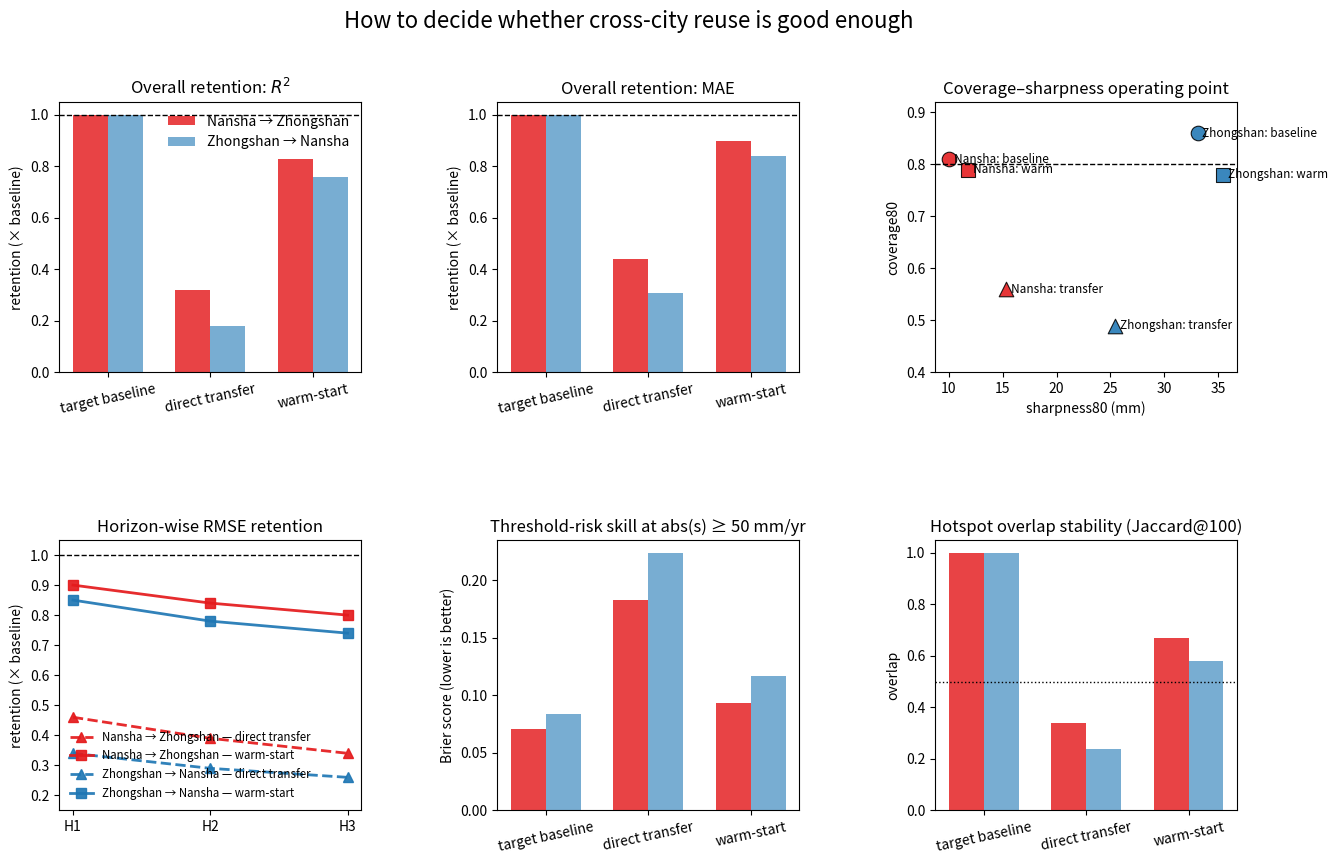
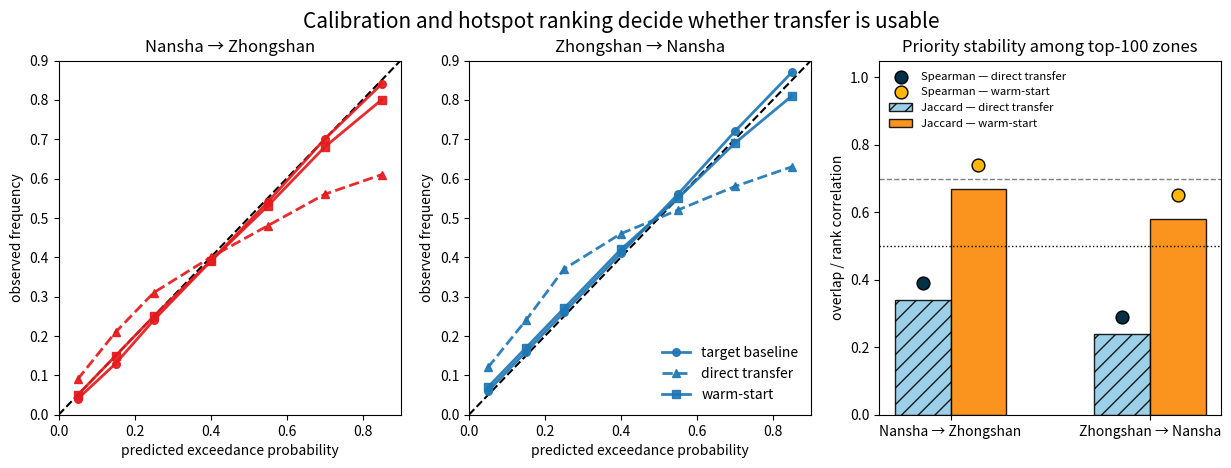

Python code for these plots, in order:
# SPDX-License-Identifier: Apache-2.0
"""When cross-city reuse is useful, and when it is not
=========================================================

This application turns transferability into a deployment
question rather than a benchmarking side note.

The practical question is simple:

**Can a model trained in one city be reused in another city
without losing the things that matter most for action?**

For GeoPrior, the answer is intentionally nuanced.
Cross-city reuse matters because a new city rarely starts
with a fully mature training archive, a complete physical
characterization, and enough time for a full model rebuild.
A reusable model can shorten rollout.  But rollout only
matters if the transferred model still preserves:

1. useful deterministic skill,
2. calibrated uncertainty,
3. reliable threshold-risk information, and
4. stable hotspot prioritization.

Why this matters
----------------
A transfer model can look respectable on one error metric and
still fail operationally.  This happens when direct transfer
keeps some broad spatial structure but distorts scale,
coverage, or threshold probabilities.  In that setting, the
map may still look plausible while the ranking of action-first
zones becomes unreliable.

This page therefore reads transferability as a staged audit:

- **overall retention** asks whether broad skill survives,
- **horizon retention** asks whether the degradation appears
  immediately or only at longer lead times,
- **coverage–sharpness** asks whether uncertainty remains
  decision-ready,
- **risk skill** asks whether exceedance probabilities remain
  trustworthy, and
- **hotspot stability** asks whether intervention priorities
  survive domain shift.

The compact tables below are reference-style values chosen to
teach the reported pattern clearly: direct transfer degrades,
while warm-start adaptation recovers much of the useful
structure.  When real ``xfer_results.csv`` and
``xfer_results.json`` files are available, the production
workflow at the end of the page should replace these
illustrative tables.
"""

import numpy as np
import pandas as pd
import matplotlib.pyplot as plt

TARGET_COVERAGE = 0.80
RISK_THRESHOLD = 50.0
HOTSPOT_K = 100

CITY_COLORS = {
    "Nansha": "#1f77b4",
    "Zhongshan": "#e41a1c",
}

STRATEGY_LABELS = {
    "baseline": "target baseline",
    "transfer": "direct transfer",
    "warm": "warm-start",
}

STRATEGY_MARKERS = {
    "baseline": "o",
    "transfer": "^",
    "warm": "s",
}

STRATEGY_LINESTYLES = {
    "baseline": "-",
    "transfer": "--",
    "warm": "-",
}

STRATEGY_HATCH = {
    "baseline": "",
    "transfer": "//",
    "warm": "",
}


def build_transfer_table() -> pd.DataFrame:
    """Return a compact reference transfer audit table.

    The values are deliberately chosen to express the main
    transfer pattern in a readable way:

    - baseline defines the target-city reference,
    - direct transfer suffers a strong drop,
    - warm-start recovers much of the lost skill,
    - the Zhongshan → Nansha direction is harder.
    """
    rows = [
        {
            "direction": "Nansha → Zhongshan",
            "target_city": "Zhongshan",
            "strategy": "baseline",
            "r2_retention": 1.00,
            "mae_retention": 1.00,
            "coverage80": 0.81,
            "sharpness80_mm": 10.0,
            "brier": 0.071,
            "jaccard100": 1.00,
            "spearman100": 1.00,
        },
        {
            "direction": "Nansha → Zhongshan",
            "target_city": "Zhongshan",
            "strategy": "transfer",
            "r2_retention": 0.32,
            "mae_retention": 0.44,
            "coverage80": 0.56,
            "sharpness80_mm": 15.3,
            "brier": 0.183,
            "jaccard100": 0.34,
            "spearman100": 0.39,
        },
        {
            "direction": "Nansha → Zhongshan",
            "target_city": "Zhongshan",
            "strategy": "warm",
            "r2_retention": 0.83,
            "mae_retention": 0.90,
            "coverage80": 0.79,
            "sharpness80_mm": 11.8,
            "brier": 0.093,
            "jaccard100": 0.67,
            "spearman100": 0.74,
        },
        {
            "direction": "Zhongshan → Nansha",
            "target_city": "Nansha",
            "strategy": "baseline",
            "r2_retention": 1.00,
            "mae_retention": 1.00,
            "coverage80": 0.86,
            "sharpness80_mm": 33.1,
            "brier": 0.084,
            "jaccard100": 1.00,
            "spearman100": 1.00,
        },
        {
            "direction": "Zhongshan → Nansha",
            "target_city": "Nansha",
            "strategy": "transfer",
            "r2_retention": 0.18,
            "mae_retention": 0.31,
            "coverage80": 0.49,
            "sharpness80_mm": 25.4,
            "brier": 0.224,
            "jaccard100": 0.24,
            "spearman100": 0.29,
        },
        {
            "direction": "Zhongshan → Nansha",
            "target_city": "Nansha",
            "strategy": "warm",
            "r2_retention": 0.76,
            "mae_retention": 0.84,
            "coverage80": 0.78,
            "sharpness80_mm": 35.5,
            "brier": 0.117,
            "jaccard100": 0.58,
            "spearman100": 0.65,
        },
    ]
    return pd.DataFrame(rows)


def build_horizon_retention() -> pd.DataFrame:
    """Return horizon-wise RMSE retention.

    Retention is defined on a higher-is-better scale, where
    1.0 means parity with the target-city baseline.
    """
    rows = [
        {
            "direction": "Nansha → Zhongshan",
            "strategy": "baseline",
            "H1": 1.00,
            "H2": 1.00,
            "H3": 1.00,
        },
        {
            "direction": "Nansha → Zhongshan",
            "strategy": "transfer",
            "H1": 0.46,
            "H2": 0.39,
            "H3": 0.34,
        },
        {
            "direction": "Nansha → Zhongshan",
            "strategy": "warm",
            "H1": 0.90,
            "H2": 0.84,
            "H3": 0.80,
        },
        {
            "direction": "Zhongshan → Nansha",
            "strategy": "baseline",
            "H1": 1.00,
            "H2": 1.00,
            "H3": 1.00,
        },
        {
            "direction": "Zhongshan → Nansha",
            "strategy": "transfer",
            "H1": 0.34,
            "H2": 0.29,
            "H3": 0.26,
        },
        {
            "direction": "Zhongshan → Nansha",
            "strategy": "warm",
            "H1": 0.85,
            "H2": 0.78,
            "H3": 0.74,
        },
    ]
    return pd.DataFrame(rows)


def build_reliability_curves() -> pd.DataFrame:
    """Return reference reliability curves.

    These points are intentionally simple.  They show the main
    transfer lesson without pretending to be a hidden source
    table.
    """
    bins = np.array([0.05, 0.15, 0.25, 0.40, 0.55, 0.70, 0.85])

    defs = [
        (
            "Nansha → Zhongshan",
            "baseline",
            np.array([0.04, 0.13, 0.24, 0.39, 0.54, 0.70, 0.84]),
        ),
        (
            "Nansha → Zhongshan",
            "transfer",
            np.array([0.09, 0.21, 0.31, 0.40, 0.48, 0.56, 0.61]),
        ),
        (
            "Nansha → Zhongshan",
            "warm",
            np.array([0.05, 0.15, 0.25, 0.39, 0.53, 0.68, 0.80]),
        ),
        (
            "Zhongshan → Nansha",
            "baseline",
            np.array([0.06, 0.16, 0.26, 0.41, 0.56, 0.72, 0.87]),
        ),
        (
            "Zhongshan → Nansha",
            "transfer",
            np.array([0.12, 0.24, 0.37, 0.46, 0.52, 0.58, 0.63]),
        ),
        (
            "Zhongshan → Nansha",
            "warm",
            np.array([0.07, 0.17, 0.27, 0.42, 0.55, 0.69, 0.81]),
        ),
    ]

    rows = []
    for direction, strategy, obs in defs:
        for p, y in zip(bins, obs):
            rows.append(
                {
                    "direction": direction,
                    "strategy": strategy,
                    "predicted": p,
                    "observed": y,
                }
            )
    return pd.DataFrame(rows)


def build_transfer_summary(
    overall: pd.DataFrame,
) -> pd.DataFrame:
    """Add application-friendly interpretation tags."""
    out = overall.copy()

    out["coverage_gap"] = np.abs(
        out["coverage80"] - TARGET_COVERAGE
    )
    out["risk_penalty_vs_baseline"] = out.groupby("direction")[
        "brier"
    ].transform(lambda s: s - s.iloc[0])

    def _status(row: pd.Series) -> str:
        if row["strategy"] == "baseline":
            return "reference"
        if (
            row["r2_retention"] >= 0.75
            and row["coverage_gap"] <= 0.03
            and row["jaccard100"] >= 0.55
        ):
            return "deployable after adaptation"
        if row["jaccard100"] >= 0.30:
            return "screening only"
        return "not ready"

    out["deployment_status"] = out.apply(_status, axis=1)
    return out


def make_rollout_cards() -> list[dict[str, str]]:
    """Return short rollout recommendations."""
    return [
        {
            "title": "Zero-shot transfer",
            "body": (
                "Useful for exploratory screening and quick visual "
                "comparison, but not strong enough for calibrated "
                "deployment or final hotspot ranking."
            ),
        },
        {
            "title": "Warm-start adaptation",
            "body": (
                "The best compromise when a new city has modest "
                "local data.  It preserves the transferable spatial "
                "organisation while restoring scale and probability."
            ),
        },
        {
            "title": "Target baseline",
            "body": (
                "The reference ceiling for that city.  It remains the "
                "right comparator whenever transferability is claimed."
            ),
        },
    ]


# %%
# Reference audit tables
# ----------------------
#
# The tables below establish the reading order.
#
# - ``r2_retention`` and ``mae_retention`` tell us how much
#   deterministic skill survives after transfer.
# - ``coverage80`` and ``sharpness80_mm`` show whether the
#   intervals remain useful rather than merely wide.
# - ``brier`` tests threshold-risk quality for the event
#   ``abs(s) >= 50 mm/yr``.
# - ``jaccard100`` and ``spearman100`` ask the planning
#   question directly: do the same top-100 zones remain near
#   the top of the action list?

overall = build_transfer_table()
horizon = build_horizon_retention()
reliability = build_reliability_curves()
summary = build_transfer_summary(overall)

print("Reference transfer audit:\n")
print(overall.round(3).to_string(index=False))

print("\nDeployment-oriented summary:\n")
print(
    summary[
        [
            "direction",
            "strategy",
            "coverage_gap",
            "risk_penalty_vs_baseline",
            "deployment_status",
        ]
    ]
    .round(3)
    .to_string(index=False)
)


# %%
# Transfer dashboard — retention, uncertainty, and risk
# -----------------------------------------------------
#
# This dashboard follows the same logic as the production
# transfer scripts:
#
# 1. overall retention relative to the target-city baseline,
# 2. horizon retention to see whether the drop appears early,
# 3. coverage–sharpness operating point, and
# 4. threshold-risk skill.
#
# The message to watch for is not simply “transfer is worse”.
# The deeper message is *how* it is worse.  Direct transfer
# loses both scale and calibration, while warm-start restores
# much of the useful structure.

fig = plt.figure(figsize=(15.2, 9.2))
grid = fig.add_gridspec(2, 3, wspace=0.45, hspace=0.62)

ax_a = fig.add_subplot(grid[0, 0])
ax_b = fig.add_subplot(grid[0, 1])
ax_c = fig.add_subplot(grid[0, 2])
ax_d = fig.add_subplot(grid[1, 0])
ax_e = fig.add_subplot(grid[1, 1])
ax_f = fig.add_subplot(grid[1, 2])

bar_strats = ["baseline", "transfer", "warm"]
directions = [
    "Nansha → Zhongshan",
    "Zhongshan → Nansha",
]

x = np.arange(len(bar_strats))
width = 0.34

for i, direction in enumerate(directions):
    sub = overall[overall["direction"] == direction].set_index(
        "strategy"
    )
    vals = [sub.loc[s, "r2_retention"] for s in bar_strats]
    ax_a.bar(
        x + (i - 0.5) * width,
        vals,
        width=width,
        color=CITY_COLORS[sub.iloc[0]["target_city"]],
        alpha=0.82 if i == 0 else 0.60,
        label=direction,
    )

ax_a.axhline(1.0, color="black", linestyle="--", linewidth=1.0)
ax_a.set_title("Overall retention: $R^2$")
ax_a.set_ylabel("retention (× baseline)")
ax_a.set_xticks(x, [STRATEGY_LABELS[s] for s in bar_strats], rotation=12)
ax_a.legend(frameon=False, loc="upper right")

for i, direction in enumerate(directions):
    sub = overall[overall["direction"] == direction].set_index(
        "strategy"
    )
    vals = [sub.loc[s, "mae_retention"] for s in bar_strats]
    ax_b.bar(
        x + (i - 0.5) * width,
        vals,
        width=width,
        color=CITY_COLORS[sub.iloc[0]["target_city"]],
        alpha=0.82 if i == 0 else 0.60,
    )

ax_b.axhline(1.0, color="black", linestyle="--", linewidth=1.0)
ax_b.set_title("Overall retention: MAE")
ax_b.set_ylabel("retention (× baseline)")
ax_b.set_xticks(x, [STRATEGY_LABELS[s] for s in bar_strats], rotation=12)

for direction in directions:
    sub = overall[overall["direction"] == direction]
    color = CITY_COLORS[sub.iloc[0]["target_city"]]
    for _, row in sub.iterrows():
        ax_c.scatter(
            row["sharpness80_mm"],
            row["coverage80"],
            s=110,
            color=color,
            marker=STRATEGY_MARKERS[row["strategy"]],
            edgecolor="black",
            linewidth=0.8,
            alpha=0.88,
        )
        ax_c.text(
            row["sharpness80_mm"] + 0.45,
            row["coverage80"],
            f"{direction.split()[0]}: {row['strategy']}",
            fontsize=8.5,
            va="center",
        )

ax_c.axhline(
    TARGET_COVERAGE,
    color="black",
    linestyle="--",
    linewidth=1.0,
)
ax_c.set_title("Coverage–sharpness operating point")
ax_c.set_xlabel("sharpness80 (mm)")
ax_c.set_ylabel("coverage80")
ax_c.set_ylim(0.40, 0.92)

horizons = ["H1", "H2", "H3"]
for direction in directions:
    sub = horizon[horizon["direction"] == direction].set_index(
        "strategy"
    )
    color = CITY_COLORS[
        overall[overall["direction"] == direction]
        .iloc[0]["target_city"]
    ]
    for strategy in ["transfer", "warm"]:
        vals = [sub.loc[strategy, h] for h in horizons]
        ax_d.plot(
            horizons,
            vals,
            color=color,
            linestyle=STRATEGY_LINESTYLES[strategy],
            marker=STRATEGY_MARKERS[strategy],
            linewidth=2.0,
            markersize=7,
            alpha=0.92,
            label=f"{direction} — {STRATEGY_LABELS[strategy]}",
        )

ax_d.axhline(1.0, color="black", linestyle="--", linewidth=1.0)
ax_d.set_title("Horizon-wise RMSE retention")
ax_d.set_ylabel("retention (× baseline)")
ax_d.set_ylim(0.15, 1.05)
ax_d.legend(frameon=False, loc="lower left", fontsize=8.3)

for i, direction in enumerate(directions):
    sub = overall[overall["direction"] == direction].set_index(
        "strategy"
    )
    vals = [sub.loc[s, "brier"] for s in bar_strats]
    ax_e.bar(
        x + (i - 0.5) * width,
        vals,
        width=width,
        color=CITY_COLORS[sub.iloc[0]["target_city"]],
        alpha=0.82 if i == 0 else 0.60,
    )

ax_e.set_title(
    f"Threshold-risk skill at abs(s) ≥ {RISK_THRESHOLD:.0f} mm/yr"
)
ax_e.set_ylabel("Brier score (lower is better)")
ax_e.set_xticks(x, [STRATEGY_LABELS[s] for s in bar_strats], rotation=12)

for i, direction in enumerate(directions):
    sub = overall[overall["direction"] == direction].set_index(
        "strategy"
    )
    vals = [sub.loc[s, "jaccard100"] for s in bar_strats]
    ax_f.bar(
        x + (i - 0.5) * width,
        vals,
        width=width,
        color=CITY_COLORS[sub.iloc[0]["target_city"]],
        alpha=0.82 if i == 0 else 0.60,
    )

ax_f.axhline(0.50, color="black", linestyle=":", linewidth=1.0)
ax_f.set_title(f"Hotspot overlap stability (Jaccard@{HOTSPOT_K})")
ax_f.set_ylabel("overlap")
ax_f.set_xticks(x, [STRATEGY_LABELS[s] for s in bar_strats], rotation=12)
ax_f.set_ylim(0.0, 1.05)

fig.suptitle(
    "How to decide whether cross-city reuse is good enough",
    y=0.98,
    fontsize=16,
)


# %%
# Reliability view and hotspot rank stability
# -------------------------------------------
#
# The previous dashboard already shows that warm-start is
# closer to the target baseline.  This second view explains
# *why that matters operationally*.
#
# A transfer model can still resemble the target city in a
# broad visual sense while assigning the wrong exceedance
# probabilities or shuffling the top-priority zones.  That is
# why reliability and hotspot stability deserve their own
# readout.

fig, axes = plt.subplots(1, 3, figsize=(15.0, 4.6))
ax_a, ax_b, ax_c = axes

for ax, direction in zip(axes[:2], directions):
    ax.plot([0.0, 1.0], [0.0, 1.0], color="black", linestyle="--")
    sub = reliability[reliability["direction"] == direction]
    target_city = overall[
        overall["direction"] == direction
    ].iloc[0]["target_city"]
    color = CITY_COLORS[target_city]

    for strategy in ["baseline", "transfer", "warm"]:
        cur = sub[sub["strategy"] == strategy]
        ax.plot(
            cur["predicted"],
            cur["observed"],
            color=color,
            linestyle=STRATEGY_LINESTYLES[strategy],
            marker=STRATEGY_MARKERS[strategy],
            linewidth=2.0,
            markersize=5.5,
            label=STRATEGY_LABELS[strategy],
            alpha=0.92,
        )

    ax.set_xlim(0.0, 0.90)
    ax.set_ylim(0.0, 0.90)
    ax.set_title(direction)
    ax.set_xlabel("predicted exceedance probability")
    ax.set_ylabel("observed frequency")

ax_b.legend(frameon=False, loc="lower right")

plot_rows = []
for direction in directions:
    cur = overall[
        (overall["direction"] == direction)
        & (overall["strategy"].isin(["transfer", "warm"]))
    ].copy()
    plot_rows.append(cur)
plot_rows = pd.concat(plot_rows, ignore_index=True)

x0 = np.arange(len(directions))
width = 0.28
for j, strategy in enumerate(["transfer", "warm"]):
    sub = plot_rows[plot_rows["strategy"] == strategy]
    ax_c.bar(
        x0 + (j - 0.5) * width,
        sub["jaccard100"],
        width=width,
        color="#8ecae6" if strategy == "transfer" else "#fb8500",
        edgecolor="black",
        hatch=STRATEGY_HATCH[strategy],
        alpha=0.88,
        label=f"Jaccard — {STRATEGY_LABELS[strategy]}",
    )
    ax_c.scatter(
        x0 + (j - 0.5) * width,
        sub["spearman100"],
        s=85,
        color="#023047" if strategy == "transfer" else "#ffb703",
        edgecolor="black",
        zorder=3,
        label=f"Spearman — {STRATEGY_LABELS[strategy]}",
    )

ax_c.axhline(0.50, color="black", linestyle=":", linewidth=1.0)
ax_c.axhline(0.70, color="gray", linestyle="--", linewidth=1.0)
ax_c.set_xticks(x0, directions)
ax_c.set_ylim(0.0, 1.05)
ax_c.set_title(f"Priority stability among top-{HOTSPOT_K} zones")
ax_c.set_ylabel("overlap / rank correlation")
ax_c.legend(frameon=False, loc="upper left", fontsize=8.2)

fig.suptitle(
    "Calibration and hotspot ranking decide whether transfer is usable",
    y=0.99,
    fontsize=15,
)

# %%
# Reading protocol
# ----------------
#
# The transfer audit should end with a rollout rule rather than with
# another decorative figure. The table below turns the main findings
# into a practical approval protocol for new cities.
#
# .. list-table:: Transfer rollout protocol
#    :widths: 18 40 42
#    :header-rows: 1
#
#    * - Rule
#      - Reading guidance
#      - Rollout implication
#    * - Direct transfer is a screening test
#      - Direct transfer is usually not rejected because the map
#        becomes meaningless. It is rejected because uncertainty,
#        calibration, and threshold probabilities are no longer
#        strong enough for decision support.
#      - Use zero-shot transfer as a rapid screening layer or as a
#        stress test of retained structure, not as a final operational
#        product unless the forecast and risk audits remain acceptable.
#    * - Warm-start adaptation can already be enough
#      - Warm-start adaptation does not need to recover full parity
#        with the target-city baseline to be useful. It only needs to
#        restore enough deterministic skill, calibration quality, and
#        hotspot stability that the action list remains credible.
#      - Approve warm-start rollout when the model recovers usable
#        forecast behavior and a defensible prioritization signal,
#        even if some gap to the target baseline remains.
#    * - Transfer preserves structure more easily than amplitude
#      - The most transferable part of the model is often the broader
#        spatial and temporal organization, not the absolute amplitude.
#        That is why direct transfer may keep some visual resemblance
#        while still failing the risk and prioritization tests.
#      - Treat retained pattern structure as encouraging, but do not
#        confuse visual similarity with deployment readiness. Approval
#        should depend on both forecast quality and action-list
#        reliability.
#
# .. note::
#
#    Operational takeaway: transfer should be approved only after
#    the model passes both a forecast audit and a prioritization
#    audit.

# %%
# Practical reading
# -----------------
#
# The main conclusion of this application is not that transfer either
# "works" or "fails" in a binary sense. The more informative result is
# that the transfer regime itself matters.
#
# Direct zero-shot reuse is useful as a stress test because it shows
# what survives a basin-scale shift without local adaptation. In that
# regime, broad structural signal can remain visible, but calibration,
# retained point skill, and downstream prioritization quality may no
# longer be strong enough for confident deployment.
#
# Warm-start adaptation changes the interpretation. It does not simply
# improve a few aggregate metrics; it restores a more usable balance
# between retained predictive skill, uncertainty quality, and
# hotspot-level consistency. That is the practical meaning of
# transferability in GeoPrior: not blind portability, but the ability
# to recover scientifically useful structure with modest local
# adaptation.
#
# This distinction is important for deployment. A cross-city model may
# still be informative when used as a screening layer, an initialization
# point, or a rapid-response prior, even if it is not yet acceptable as
# a final city-specific forecasting system. The transfer audit therefore
# helps separate three operational roles:
#
# - screening without retraining,
# - warm-start adaptation for fast local recovery,
# - full retraining when the shift is too large.
#
# In that sense, this page should be read less as a generic model
# comparison and more as a deployment decision study. It asks not only
# whether knowledge transfers, but which parts of that knowledge remain
# decision-relevant after the shift and what level of adaptation is
# needed before the forecasts become trustworthy again.
#
# That reading is also consistent with the broader scientific message:
# zero-shot reuse degrades under basin-scale distribution shift,
# whereas warm-start adaptation recovers more usable skill and more
# stable hotspot signals, making transfer a structured pathway to
# rollout rather than a shortcut around local validation.

plt.show()

# %%
# From case study to real artifacts
# ---------------------------------
#
# The miniature case study above is self-contained, which is ideal
# for a gallery page. In production, the same transfer audit should be
# driven by the existing transfer backends so that the performance
# views, the uncertainty views, and the risk-transfer views remain
# aligned on the same ``xfer_results`` package.
#
# .. code-block:: bash
#
#    geoprior plot transfer \
#      --src results/xfer/nansha__zhongshan \
#      --split val \
#      --strategies baseline xfer warm \
#      --calib-modes none source target \
#      --metric-top mae \
#      --metric-bottom r2 \
#      --out transfer_overview.png
#
# .. code-block:: bash
#
#    geoprior plot transfer-impact \
#      --src results/xfer/nansha__zhongshan \
#      --split val \
#      --calib source \
#      --threshold 50 \
#      --add-hotspots true \
#      --hotspot-k 100 \
#      --hotspot-score q50 \
#      --hotspot-horizon H3 \
#      --hotspot-style bar \
#      --out transfer_impact.png
#
# .. code-block:: bash
#
#    geoprior plot xfer-transferability \
#      --src results/xfer/nansha__zhongshan \
#      --split val \
#      --strategies baseline xfer warm \
#      --calib-modes none source target \
#      --metric-top mae \
#      --metric-bottom mse \
#      --out transferability_grid.png
#
# .. code-block:: python
#
#    from geoprior.scripts.plot_transfer import (
#        figSx_xfer_transferability_main,
#    )
#    from geoprior.scripts.plot_xfer_impact import (
#        figSx_xfer_impact_main,
#    )
#
#    figSx_xfer_transferability_main(
#        [
#            "--src", "results/xfer/nansha__zhongshan",
#            "--split", "val",
#            "--strategies", "baseline", "xfer", "warm",
#            "--calib-modes", "none", "source", "target",
#            "--metric-top", "mae",
#            "--metric-bottom", "r2",
#            "--out", "transfer_overview.png",
#        ]
#    )
#
#    figSx_xfer_impact_main(
#        [
#            "--src", "results/xfer/nansha__zhongshan",
#            "--split", "val",
#            "--calib", "source",
#            "--threshold", "50",
#            "--add-hotspots", "true",
#            "--hotspot-k", "100",
#            "--hotspot-score", "q50",
#            "--hotspot-horizon", "H3",
#            "--hotspot-style", "bar",
#            "--out", "transfer_impact.png",
#        ]
#    )
#
# A good scientific reading order is:
#
# 1. overall retention and horizon behavior,
# 2. coverage, sharpness, and reliability,
# 3. threshold-risk skill and hotspot stability,
# 4. final rollout judgment: screening only, warm-start, or retrain.
#
# That production sequence is what turns the gallery lesson into a real
# deployment audit for new city pairs, updated transfer runs, or revised
# adaptation strategies.
